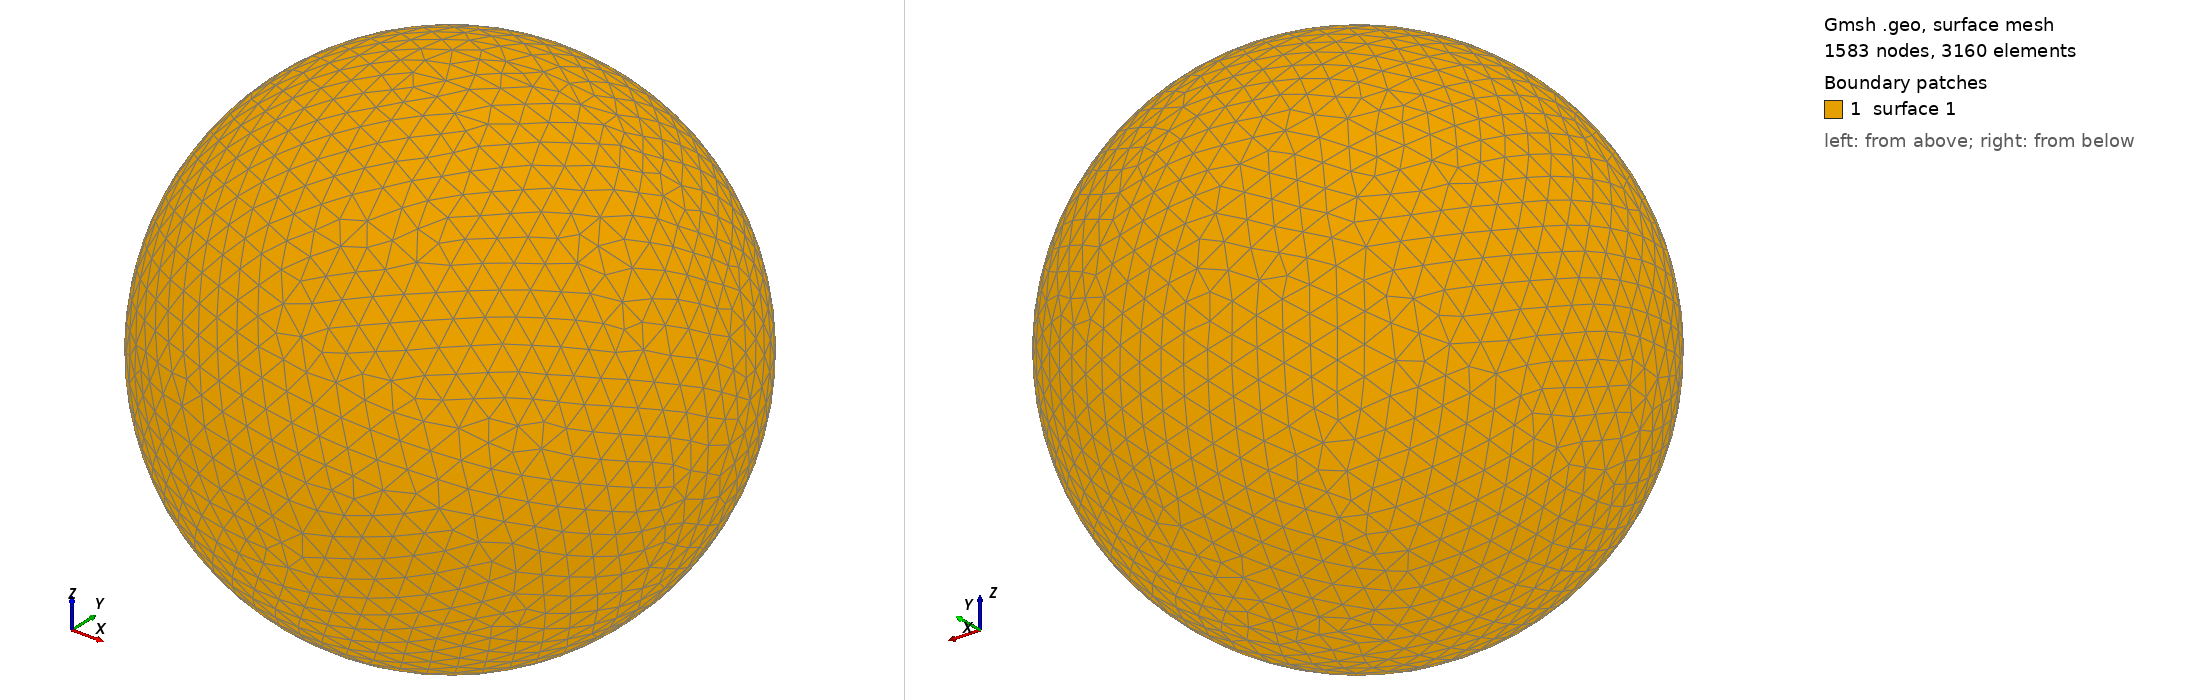

Gmsh geometry script, surface-meshed: 1583 nodes, 3160 surface elements. Boundary patches (legend numbers): 1 surface 1. Left view from above one corner, right view from below the opposite corner. The script declares no physical surfaces, so the legend lists its geometric surfaces. The drawing asked Gmsh for element sizes between 1% and 20% of the model's largest extent; the script's own settings can give other sizes.

=== shot0461.geo (drawn) ===
SetFactory("OpenCASCADE");
Point(1) = {0,0,0,0};
Sphere(1) = {0,0,0,0.00514000};
MeshSize{ PointsOf{ Surface{:}; } } = 0.000514000;
Mesh.ElementOrder=1;
Mesh.Format=39;
